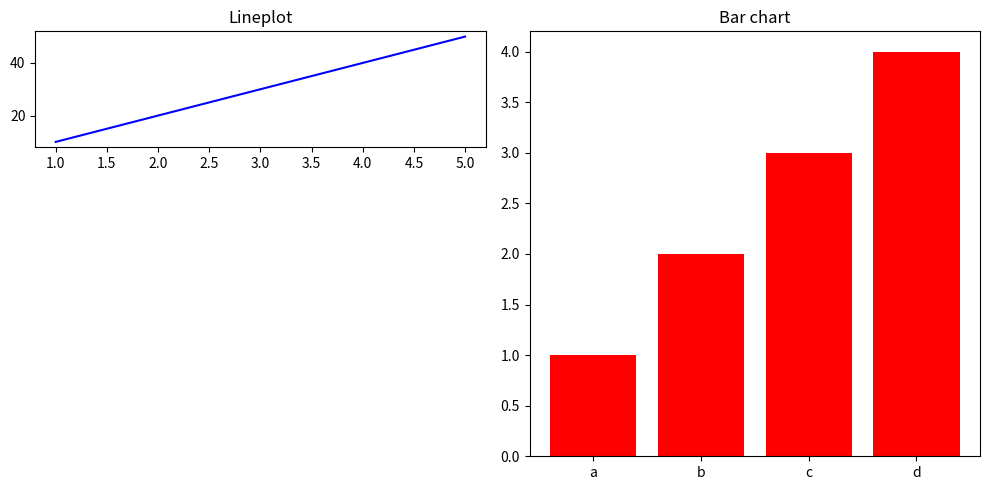

Generate this figure with matplotlib:
import matplotlib.pyplot as plt 

plt.figure(figsize=(10, 5))
plt.subplot(3,2,1) # [First]=number of rows  [Second]=number of columns  [Third]=index
plt.plot([1,2,3,4,5], [10,20,30,40,50], "b")
plt.title("Lineplot")

plt.subplot(1,2,2)
plt.bar(["a","b","c","d"], [1,2,3,4], color="red")
plt.title("Bar chart")

plt.tight_layout() # Adjusts the layout so there isnt any overlapping

plt.show()